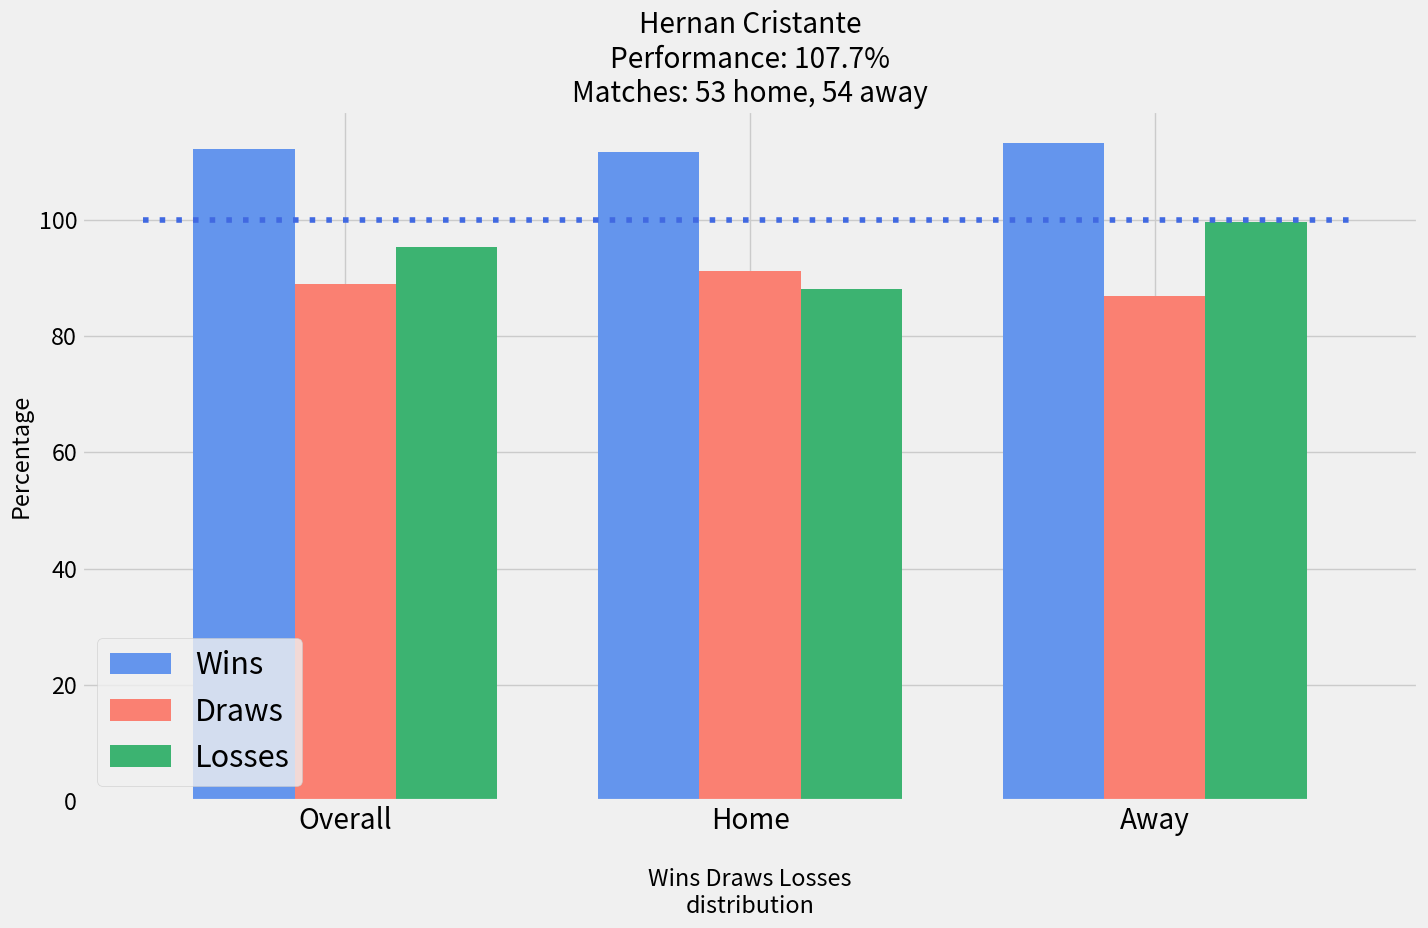

The matplotlib source for this figure:
import pandas as pd
import numpy as np
from matplotlib import pyplot as plt
import matplotlib.pylab as pylab
params = {'legend.fontsize': 22,
          'figure.figsize': (14.5, 9.5),
         'axes.labelsize': 'x-large',
         'axes.titlesize':60,
         'xtick.labelsize':'x-large',
         'ytick.labelsize':'large'}
pylab.rcParams.update(params)

plt.style.use('fivethirtyeight')

x_results = ['Overall','Home','Away']

x_indexes = np.arange(len(x_results))
width = 0.25

y_wins = [112.1,111.6,113.1]
plt.bar(x_indexes - width, y_wins, width=0.25, color='cornflowerblue', label='Wins')

y_draws = [88.9,91.2,86.8]
plt.bar(x_indexes, y_draws, width=0.25, color='salmon', label='Draws')

y_losses = [95.3,88,99.6]
plt.bar(x_indexes + width, y_losses, width=0.25, color='mediumseagreen', label='Losses')

plt.legend()
plt.xticks(ticks=x_indexes, labels=x_results)

x_line_coordinates = [-0.5, 2.5]
y_line_coordinates = [100, 100]
plt.plot(x_line_coordinates, y_line_coordinates, color='royalblue',linestyle=(0,(1,2)))

plt.title('Hernan Cristante\nPerformance: 107.7%\nMatches: 53 home, 54 away')
plt.xlabel('\nWins Draws Losses\ndistribution')
plt.ylabel('Percentage')
plt.tight_layout()

plt.show()